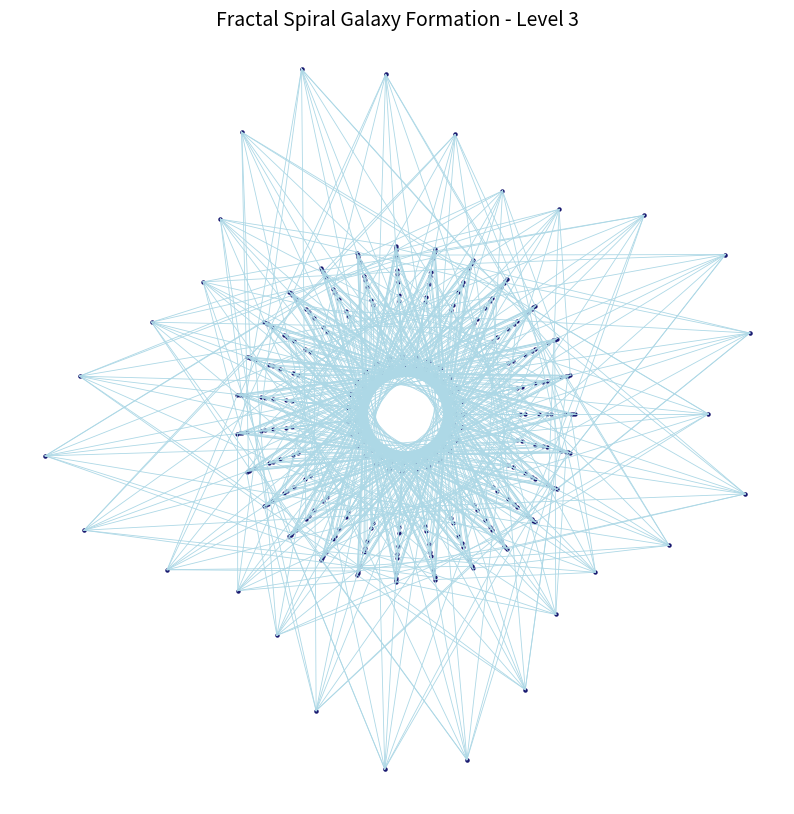

Here is the Python script that generated this plot:
# -*- coding: utf-8 -*-
"""
Created on Fri Jun 20 18:52:42 2025

@author: meowm
"""

import math
import matplotlib.pyplot as plt

# Hàm sinh thiên hà fractal nâng cấp: chia nhánh + xoắn ốc + định hướng sinh học 3–6–9
def galaxy_fractal_spiral(level=1, base_mass=1e11, angle_offset=0, base_radius=30):
    """
    Tạo ra một cấu trúc fractal thiên hà xoắn ốc 3–6–9
    """
    branches = 3 ** level
    galaxies = []

    for i in range(branches):
        # Tính góc phân bố + độ lệch xoắn ốc nhẹ
        angle = angle_offset + 2 * math.pi * i / branches
        radius = base_radius * level * (1 + 0.2 * math.sin(i))

        # Tính toạ độ xoắn ốc
        x = radius * math.cos(angle)
        y = radius * math.sin(angle)

        offset_mass = base_mass * (0.9 + 0.2 * math.sin(i))
        galaxies.append({
            'x': x,
            'y': y,
            'mass': offset_mass,
            'level': level,
            'angle': angle,
            'children': galaxy_fractal_spiral(level-1, offset_mass/3, angle_offset=angle, base_radius=base_radius * 0.7) if level > 1 else []
        })
    return galaxies

# Hàm vẽ thiên hà fractal dạng xoắn ốc
def plot_spiral_galaxy(galaxies, parent=None):
    for galaxy in galaxies:
        x, y = galaxy['x'], galaxy['y']
        if parent:
            plt.plot([parent[0], x], [parent[1], y], color='lightblue', linewidth=0.6)
        plt.scatter(x, y, s=4 + galaxy['mass']/1e11, color='midnightblue')
        plot_spiral_galaxy(galaxy['children'], (x, y))

# Sinh dữ liệu và vẽ thiên hà fractal dạng xoắn ốc
spiral_galaxies = galaxy_fractal_spiral(level=3)
plt.figure(figsize=(10, 10))
plot_spiral_galaxy(spiral_galaxies)
plt.title("Fractal Spiral Galaxy Formation - Level 3", fontsize=14)
plt.axis('off')
plt.show()
